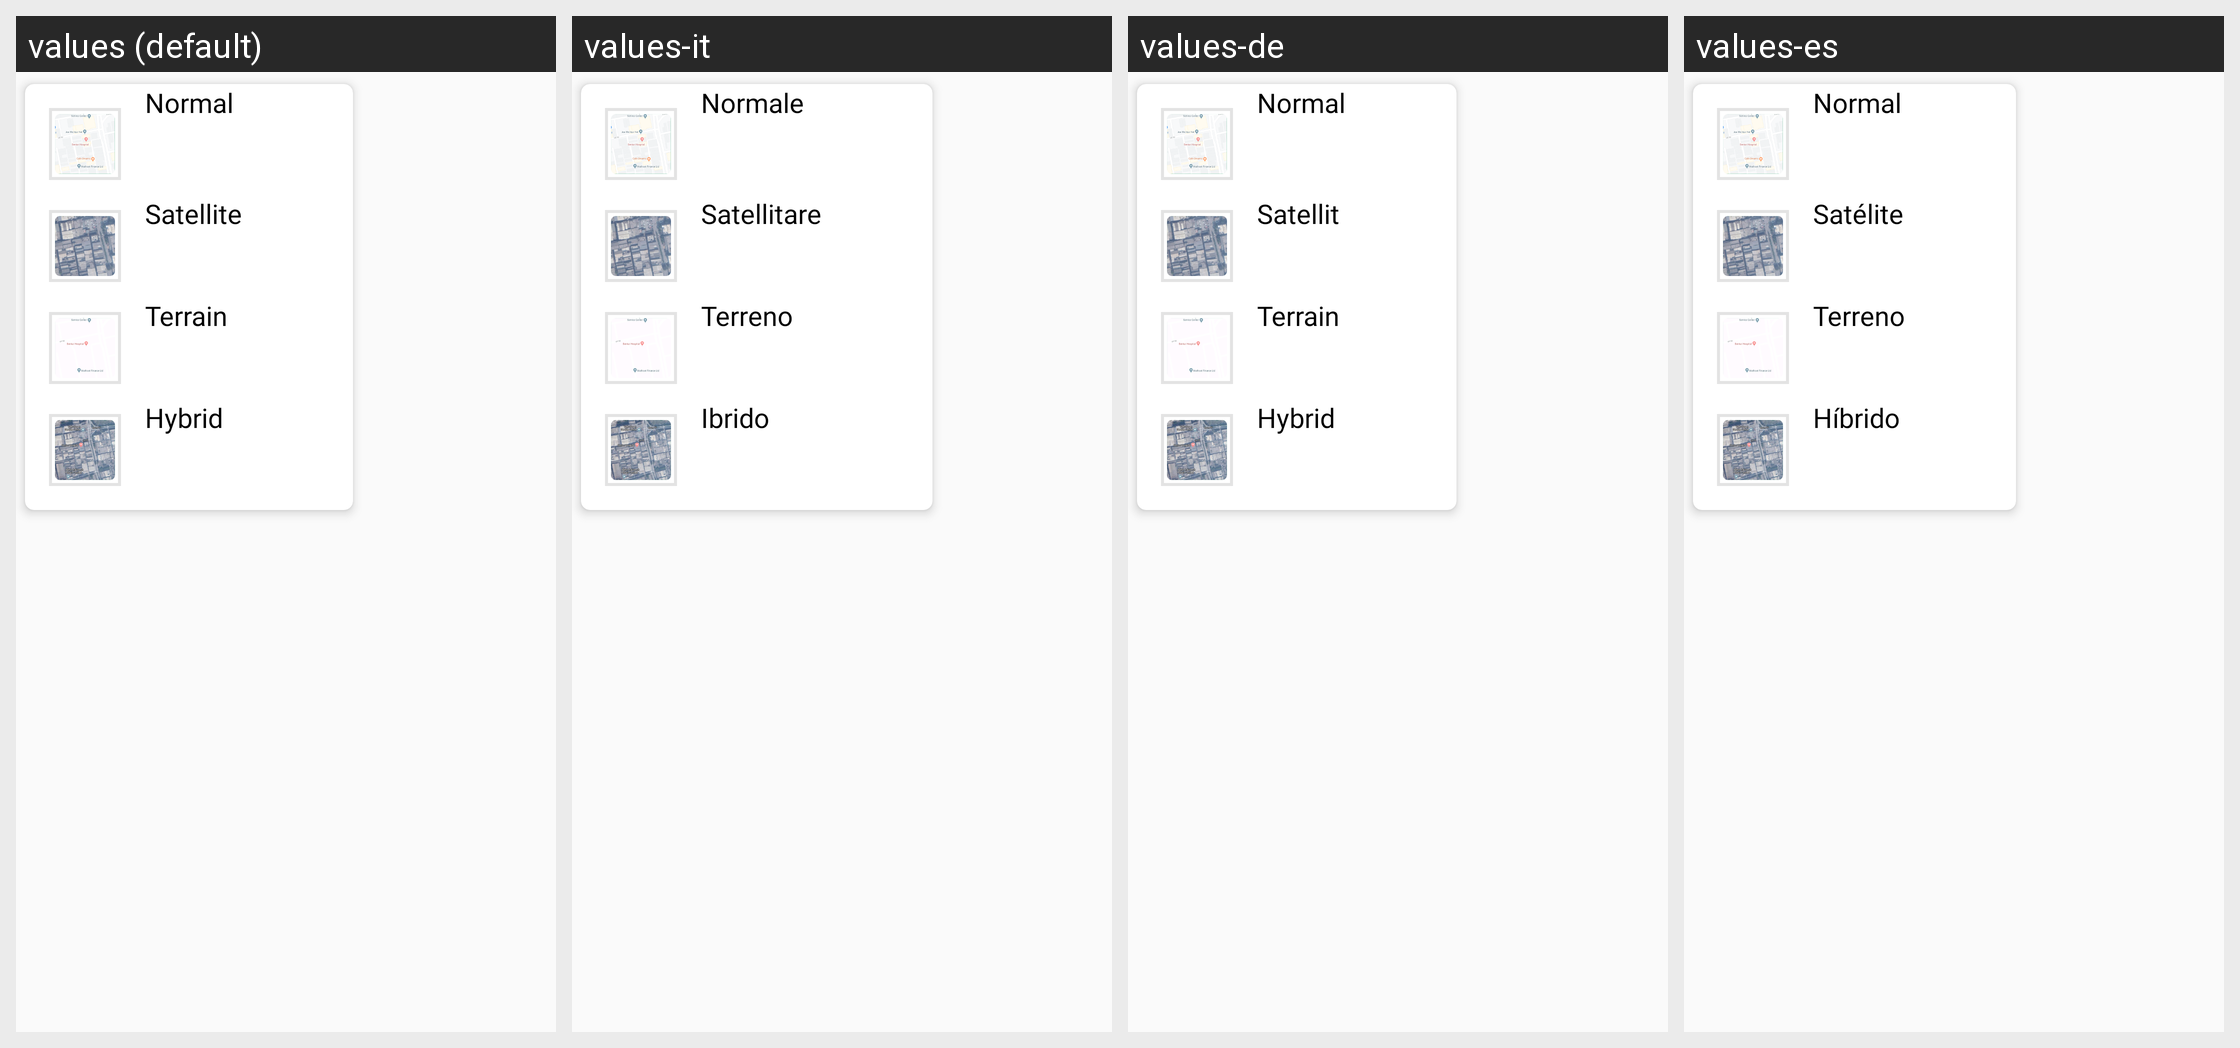

For this localized Android screen grid, give each drawn string resource with its value in every locale shown.
Android screen res/layout/car_popup_map_type.xml rendered under 4 locales, left to right: values (default), values-it, values-de, values-es. Device: Nexus 5 (rendered at 1080×1920; each locale shown at half size, 540×960, under a caption strip naming it); theme Theme.GPSCameraLocationOnPhoto.
Other locales in the repository, not shown: values-ar, values-bn, values-en, values-fr, values-hi, values-in, values-ko, values-pt, values-ru.
Strings drawn on this screen, with the default value and each locale's value (text and hints the layout hard-codes, and strings that could not be matched under every locale, appear in the picture but are not listed):

normal
  values: Normal
  values-it: Normale
  values-de: Normal
  values-es: Normal

satellite
  values: Satellite
  values-it: Satellitare
  values-de: Satellit
  values-es: Satélite

terrain
  values: Terrain
  values-it: Terreno
  values-de: Terrain
  values-es: Terreno

hybrid
  values: Hybrid
  values-it: Ibrido
  values-de: Hybrid
  values-es: Híbrido
